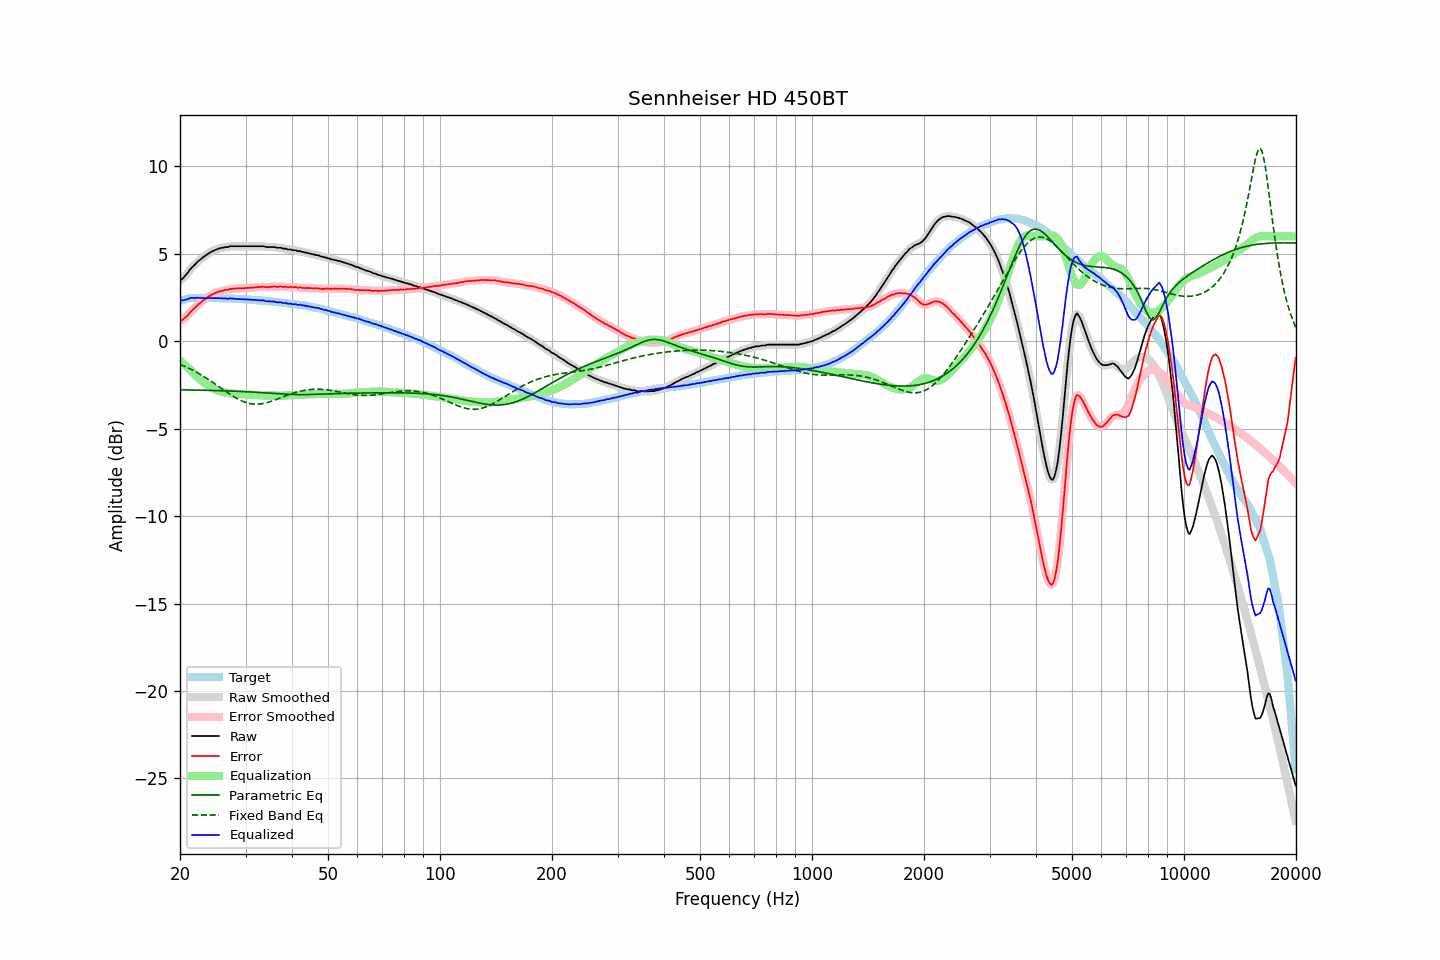

The file beside this chart, header and first rows:
frequency, raw, error, smoothed, error_smoothed, equalization, parametric_eq, fixed_band_eq, equalized_raw, equalized_smoothed, target
20.00, 3.47, 1.17, 3.47, 1.16, -1.12, -2.78, -1.32, 2.36, 2.35, 2.31
20.20, 3.52, 1.19, 3.54, 1.20, -1.20, -2.78, -1.36, 2.33, 2.34, 2.34
20.40, 3.61, 1.25, 3.62, 1.25, -1.28, -2.78, -1.40, 2.34, 2.34, 2.37
20.61, 3.72, 1.34, 3.71, 1.32, -1.36, -2.78, -1.44, 2.36, 2.35, 2.38
20.81, 3.82, 1.41, 3.83, 1.41, -1.44, -2.79, -1.48, 2.38, 2.39, 2.41
21.02, 3.93, 1.49, 3.95, 1.51, -1.52, -2.79, -1.52, 2.41, 2.42, 2.44
21.23, 4.07, 1.62, 4.06, 1.61, -1.61, -2.79, -1.57, 2.46, 2.45, 2.45
21.44, 4.18, 1.71, 4.17, 1.71, -1.70, -2.79, -1.61, 2.48, 2.48, 2.46
21.66, 4.27, 1.80, 4.27, 1.80, -1.79, -2.79, -1.66, 2.48, 2.48, 2.47
21.87, 4.36, 1.88, 4.36, 1.89, -1.89, -2.79, -1.71, 2.47, 2.48, 2.47
22.09, 4.45, 1.97, 4.46, 1.98, -1.98, -2.80, -1.76, 2.48, 2.48, 2.48
22.31, 4.55, 2.07, 4.54, 2.06, -2.06, -2.80, -1.81, 2.49, 2.48, 2.48
22.54, 4.62, 2.14, 4.63, 2.15, -2.15, -2.80, -1.86, 2.48, 2.48, 2.48
22.76, 4.69, 2.22, 4.70, 2.23, -2.23, -2.80, -1.92, 2.47, 2.48, 2.48
22.99, 4.77, 2.31, 4.77, 2.30, -2.30, -2.80, -1.97, 2.47, 2.47, 2.47
23.22, 4.84, 2.38, 4.84, 2.37, -2.37, -2.80, -2.03, 2.47, 2.47, 2.47
23.45, 4.90, 2.44, 4.91, 2.44, -2.44, -2.81, -2.09, 2.46, 2.47, 2.47
23.69, 4.97, 2.51, 4.97, 2.50, -2.50, -2.81, -2.15, 2.47, 2.47, 2.47
23.92, 5.03, 2.57, 5.03, 2.56, -2.56, -2.81, -2.21, 2.47, 2.47, 2.47
24.16, 5.08, 2.61, 5.09, 2.62, -2.62, -2.81, -2.27, 2.47, 2.47, 2.47
24.40, 5.14, 2.67, 5.14, 2.67, -2.67, -2.82, -2.33, 2.48, 2.47, 2.47
24.65, 5.17, 2.71, 5.18, 2.71, -2.72, -2.82, -2.39, 2.46, 2.46, 2.46
24.89, 5.22, 2.76, 5.22, 2.76, -2.76, -2.82, -2.46, 2.47, 2.46, 2.46
25.14, 5.25, 2.79, 5.26, 2.80, -2.80, -2.82, -2.52, 2.46, 2.46, 2.46
25.39, 5.29, 2.83, 5.29, 2.83, -2.83, -2.83, -2.58, 2.47, 2.46, 2.46
25.65, 5.31, 2.86, 5.31, 2.86, -2.86, -2.83, -2.65, 2.46, 2.46, 2.46
25.91, 5.34, 2.90, 5.34, 2.89, -2.88, -2.83, -2.71, 2.46, 2.45, 2.45
26.16, 5.34, 2.90, 5.36, 2.91, -2.91, -2.84, -2.78, 2.44, 2.45, 2.45
26.43, 5.38, 2.94, 5.37, 2.92, -2.93, -2.84, -2.84, 2.45, 2.44, 2.45
26.69, 5.38, 2.94, 5.38, 2.94, -2.95, -2.84, -2.91, 2.44, 2.44, 2.44
26.96, 5.38, 2.94, 5.40, 2.96, -2.96, -2.84, -2.97, 2.42, 2.44, 2.44
27.23, 5.43, 2.99, 5.42, 2.98, -2.98, -2.85, -3.03, 2.46, 2.44, 2.44
27.50, 5.43, 2.99, 5.43, 2.99, -2.99, -2.85, -3.09, 2.44, 2.44, 2.44
27.77, 5.43, 3.00, 5.44, 3.01, -3.00, -2.86, -3.15, 2.43, 2.44, 2.43
28.05, 5.43, 3.01, 5.43, 3.01, -3.01, -2.86, -3.20, 2.43, 2.43, 2.43
28.33, 5.43, 3.02, 5.43, 3.01, -3.02, -2.86, -3.25, 2.42, 2.42, 2.42
28.62, 5.43, 3.02, 5.43, 3.02, -3.02, -2.87, -3.31, 2.41, 2.41, 2.41
28.90, 5.43, 3.02, 5.43, 3.02, -3.02, -2.87, -3.35, 2.41, 2.41, 2.41
29.19, 5.43, 3.03, 5.43, 3.03, -3.03, -2.88, -3.40, 2.41, 2.41, 2.40
29.48, 5.43, 3.02, 5.43, 3.03, -3.03, -2.88, -3.44, 2.40, 2.40, 2.41
29.78, 5.43, 3.04, 5.43, 3.03, -3.04, -2.88, -3.47, 2.40, 2.40, 2.40
30.08, 5.43, 3.04, 5.43, 3.04, -3.04, -2.89, -3.50, 2.39, 2.39, 2.40
30.38, 5.43, 3.05, 5.43, 3.05, -3.05, -2.89, -3.53, 2.39, 2.39, 2.38
30.68, 5.43, 3.05, 5.43, 3.05, -3.05, -2.90, -3.55, 2.38, 2.38, 2.38
30.99, 5.43, 3.06, 5.43, 3.06, -3.06, -2.90, -3.57, 2.37, 2.37, 2.37
31.30, 5.43, 3.07, 5.43, 3.07, -3.07, -2.91, -3.59, 2.37, 2.37, 2.37
31.61, 5.43, 3.07, 5.43, 3.07, -3.08, -2.91, -3.60, 2.36, 2.36, 2.37
31.93, 5.43, 3.08, 5.43, 3.08, -3.08, -2.92, -3.60, 2.35, 2.35, 2.35
32.24, 5.43, 3.09, 5.43, 3.09, -3.09, -2.92, -3.60, 2.34, 2.34, 2.34
32.57, 5.43, 3.10, 5.43, 3.10, -3.09, -2.93, -3.59, 2.34, 2.34, 2.34
32.89, 5.43, 3.10, 5.44, 3.10, -3.10, -2.94, -3.59, 2.34, 2.34, 2.34
33.22, 5.43, 3.11, 5.43, 3.11, -3.10, -2.94, -3.57, 2.34, 2.34, 2.32
33.55, 5.43, 3.11, 5.42, 3.10, -3.10, -2.95, -3.56, 2.33, 2.32, 2.32
33.89, 5.40, 3.10, 5.41, 3.10, -3.10, -2.95, -3.54, 2.30, 2.31, 2.31
34.23, 5.38, 3.08, 5.39, 3.09, -3.10, -2.96, -3.51, 2.28, 2.29, 2.30
34.57, 5.38, 3.09, 5.38, 3.09, -3.10, -2.97, -3.49, 2.28, 2.28, 2.29
34.92, 5.38, 3.11, 5.38, 3.10, -3.11, -2.97, -3.46, 2.28, 2.28, 2.28
35.27, 5.38, 3.11, 5.39, 3.12, -3.11, -2.98, -3.43, 2.28, 2.28, 2.27
35.62, 5.38, 3.12, 5.38, 3.12, -3.11, -2.99, -3.40, 2.27, 2.27, 2.26
35.97, 5.38, 3.14, 5.37, 3.12, -3.12, -2.99, -3.36, 2.27, 2.25, 2.25
... 635 more rows
